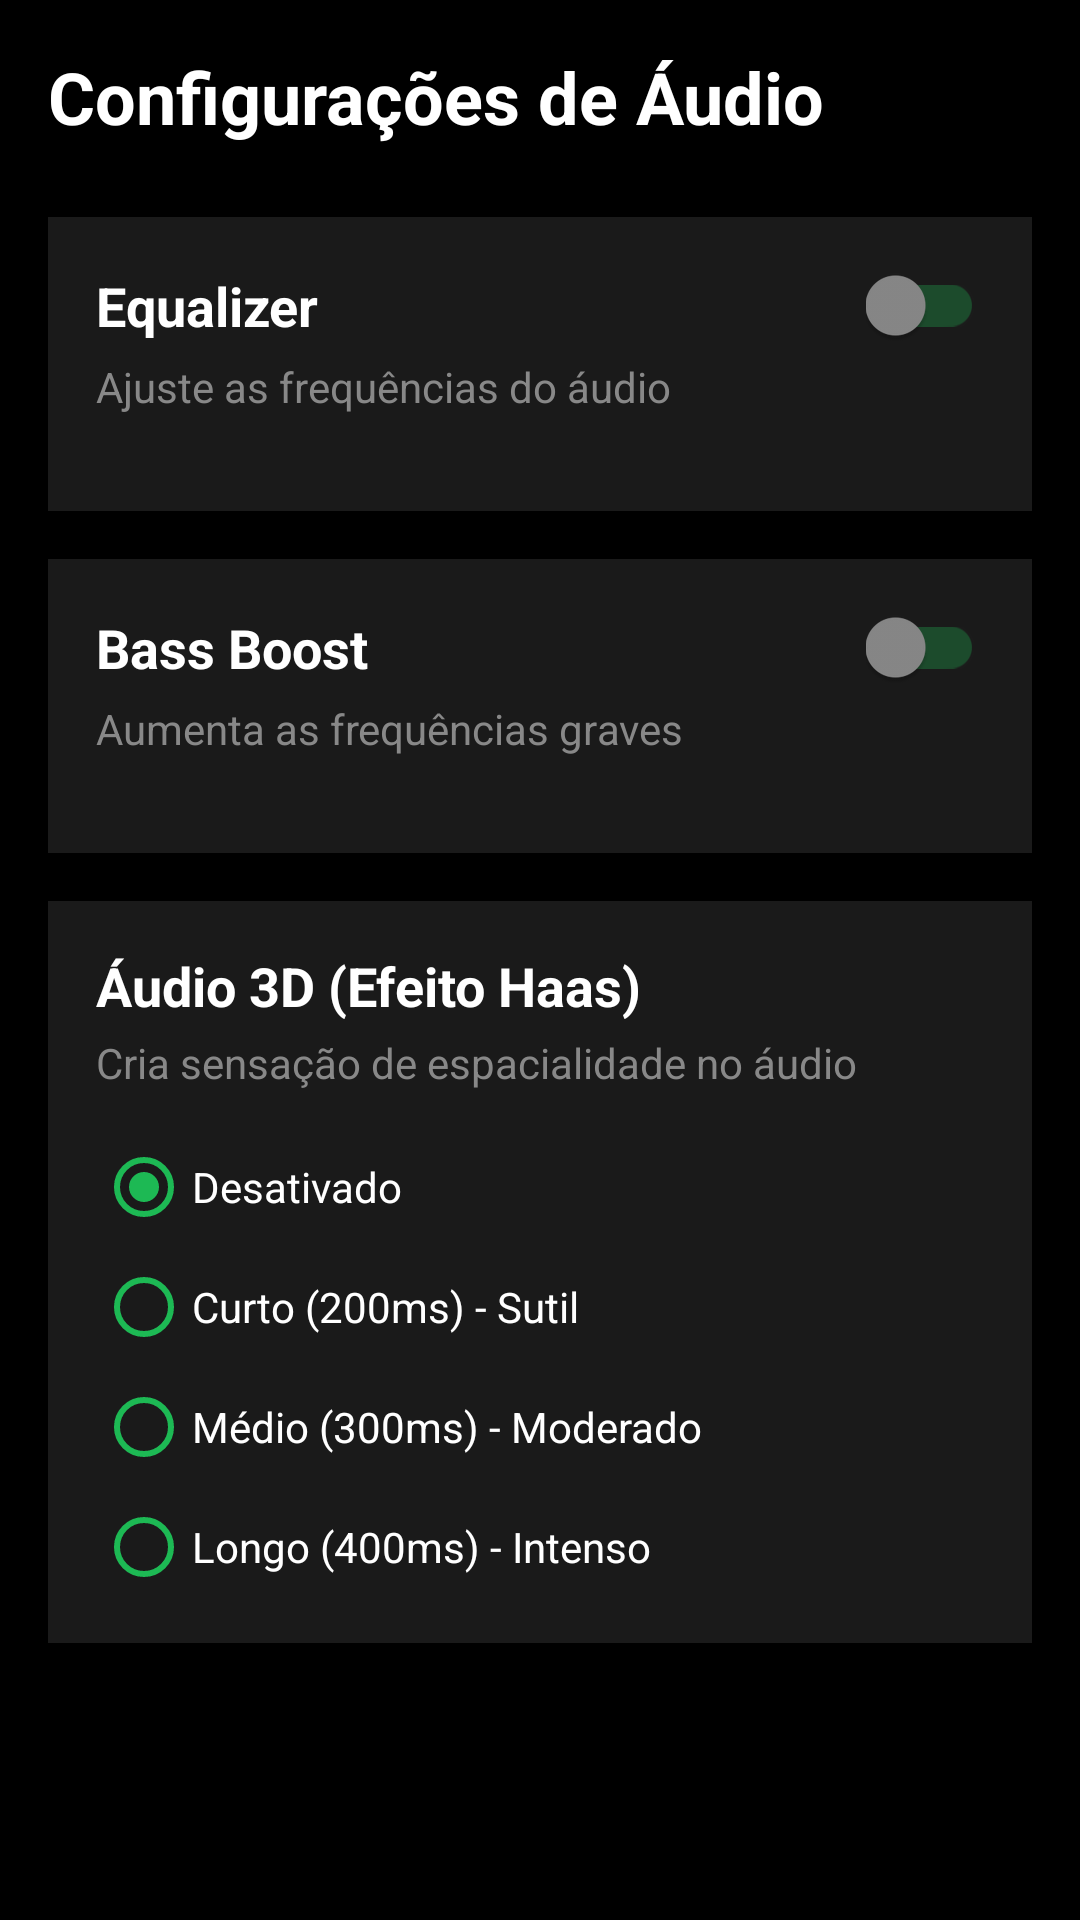

Write the Android layout XML for this screen, with the resource values it uses.
<!-- AndroidManifest.xml: application theme Theme.AppCompat.DayNight.DarkActionBar -->
<!-- res/layout/fragment_settings.xml -->
<?xml version="1.0" encoding="utf-8"?>
<ScrollView xmlns:android="http://schemas.android.com/apk/res/android"
    android:layout_width="match_parent"
    android:layout_height="match_parent"
    android:background="@color/black"
    android:fillViewport="true">

    <LinearLayout
        android:layout_width="match_parent"
        android:layout_height="wrap_content"
        android:orientation="vertical"
        android:padding="16dp">

        
        <TextView
            android:id="@+id/textView"
            android:layout_width="match_parent"
            android:layout_height="wrap_content"
            android:text="Configurações de Áudio"
            android:textColor="@color/white"
            android:textSize="24sp"
            android:textStyle="bold"
            android:layout_marginBottom="24dp" />

        
        <LinearLayout
            android:layout_width="match_parent"
            android:layout_height="wrap_content"
            android:orientation="vertical"
            android:background="#1A1A1A"
            android:padding="16dp"
            android:layout_marginBottom="16dp">

            <LinearLayout
                android:layout_width="match_parent"
                android:layout_height="wrap_content"
                android:orientation="horizontal"
                android:gravity="center_vertical">

                <TextView
                    android:layout_width="0dp"
                    android:layout_height="wrap_content"
                    android:layout_weight="1"
                    android:text="Equalizer"
                    android:textColor="@color/white"
                    android:textSize="18sp"
                    android:textStyle="bold" />

                <androidx.appcompat.widget.SwitchCompat
                    android:id="@+id/switchEqualizer"
                    android:layout_width="wrap_content"
                    android:layout_height="wrap_content"
                    android:theme="@style/SwitchTheme" />

            </LinearLayout>

            <TextView
                android:layout_width="match_parent"
                android:layout_height="wrap_content"
                android:text="Ajuste as frequências do áudio"
                android:textColor="@color/gray"
                android:textSize="14sp"
                android:layout_marginTop="4dp"
                android:layout_marginBottom="16dp" />

            <LinearLayout
                android:id="@+id/equalizerBandsContainer"
                android:layout_width="match_parent"
                android:layout_height="wrap_content"
                android:orientation="vertical"
                android:visibility="gone" />

        </LinearLayout>

        
        <LinearLayout
            android:layout_width="match_parent"
            android:layout_height="wrap_content"
            android:orientation="vertical"
            android:background="#1A1A1A"
            android:padding="16dp"
            android:layout_marginBottom="16dp">

            <LinearLayout
                android:layout_width="match_parent"
                android:layout_height="wrap_content"
                android:orientation="horizontal"
                android:gravity="center_vertical">

                <TextView
                    android:layout_width="0dp"
                    android:layout_height="wrap_content"
                    android:layout_weight="1"
                    android:text="Bass Boost"
                    android:textColor="@color/white"
                    android:textSize="18sp"
                    android:textStyle="bold" />

                <androidx.appcompat.widget.SwitchCompat
                    android:id="@+id/switchBassBoost"
                    android:layout_width="wrap_content"
                    android:layout_height="wrap_content"
                    android:theme="@style/SwitchTheme" />

            </LinearLayout>

            <TextView
                android:layout_width="match_parent"
                android:layout_height="wrap_content"
                android:text="Aumenta as frequências graves"
                android:textColor="@color/gray"
                android:textSize="14sp"
                android:layout_marginTop="4dp"
                android:layout_marginBottom="16dp" />

            <LinearLayout
                android:id="@+id/bassBoostControlsContainer"
                android:layout_width="match_parent"
                android:layout_height="wrap_content"
                android:orientation="vertical"
                android:visibility="gone">

                <LinearLayout
                    android:layout_width="match_parent"
                    android:layout_height="wrap_content"
                    android:orientation="horizontal"
                    android:gravity="center_vertical"
                    android:layout_marginBottom="8dp">

                    <TextView
                        android:layout_width="wrap_content"
                        android:layout_height="wrap_content"
                        android:text="Intensidade: "
                        android:textColor="@color/white"
                        android:textSize="14sp" />

                    <TextView
                        android:id="@+id/textBassBoostValue"
                        android:layout_width="wrap_content"
                        android:layout_height="wrap_content"
                        android:text="0%"
                        android:textColor="@color/spotify_green"
                        android:textSize="14sp"
                        android:textStyle="bold" />

                </LinearLayout>

                <SeekBar
                    android:id="@+id/seekBarBassBoost"
                    android:layout_width="match_parent"
                    android:layout_height="wrap_content"
                    android:progressTint="@color/spotify_green"
                    android:thumbTint="@color/spotify_green" />

            </LinearLayout>

        </LinearLayout>

        
        <LinearLayout
            android:layout_width="match_parent"
            android:layout_height="wrap_content"
            android:orientation="vertical"
            android:background="#1A1A1A"
            android:padding="16dp">

            <TextView
                android:layout_width="match_parent"
                android:layout_height="wrap_content"
                android:text="Áudio 3D (Efeito Haas)"
                android:textColor="@color/white"
                android:textSize="18sp"
                android:textStyle="bold" />

            <TextView
                android:layout_width="match_parent"
                android:layout_height="wrap_content"
                android:text="Cria sensação de espacialidade no áudio"
                android:textColor="@color/gray"
                android:textSize="14sp"
                android:layout_marginTop="4dp"
                android:layout_marginBottom="16dp" />

            <RadioGroup
                android:id="@+id/radioGroupHaas"
                android:layout_width="match_parent"
                android:layout_height="wrap_content"
                android:orientation="vertical">

                <RadioButton
                    android:id="@+id/radioHaasOff"
                    android:layout_width="match_parent"
                    android:layout_height="wrap_content"
                    android:text="Desativado"
                    android:textColor="@color/white"
                    android:buttonTint="@color/spotify_green"
                    android:checked="true" />

                <RadioButton
                    android:id="@+id/radioHaasShort"
                    android:layout_width="match_parent"
                    android:layout_height="wrap_content"
                    android:text="Curto (200ms) - Sutil"
                    android:textColor="@color/white"
                    android:buttonTint="@color/spotify_green"
                    android:layout_marginTop="8dp" />

                <RadioButton
                    android:id="@+id/radioHaasMedium"
                    android:layout_width="match_parent"
                    android:layout_height="wrap_content"
                    android:text="Médio (300ms) - Moderado"
                    android:textColor="@color/white"
                    android:buttonTint="@color/spotify_green"
                    android:layout_marginTop="8dp" />

                <RadioButton
                    android:id="@+id/radioHaasLong"
                    android:layout_width="match_parent"
                    android:layout_height="wrap_content"
                    android:text="Longo (400ms) - Intenso"
                    android:textColor="@color/white"
                    android:buttonTint="@color/spotify_green"
                    android:layout_marginTop="8dp" />

            </RadioGroup>

        </LinearLayout>

    </LinearLayout>

</ScrollView>
<!-- resources referenced by this layout -->
<resources>
  <color name="black">#FF000000</color>
  <color name="gray">#FF888888</color>
  <color name="spotify_green">#FF1DB954</color>
  <color name="white">#FFFFFFFF</color>
  <style name="SwitchTheme">
          <item name="colorControlActivated">@color/spotify_green</item>
          <item name="colorSwitchThumbNormal">@color/gray</item>
          <item name="android:colorForeground">@color/spotify_green</item>
      </style>
</resources>
